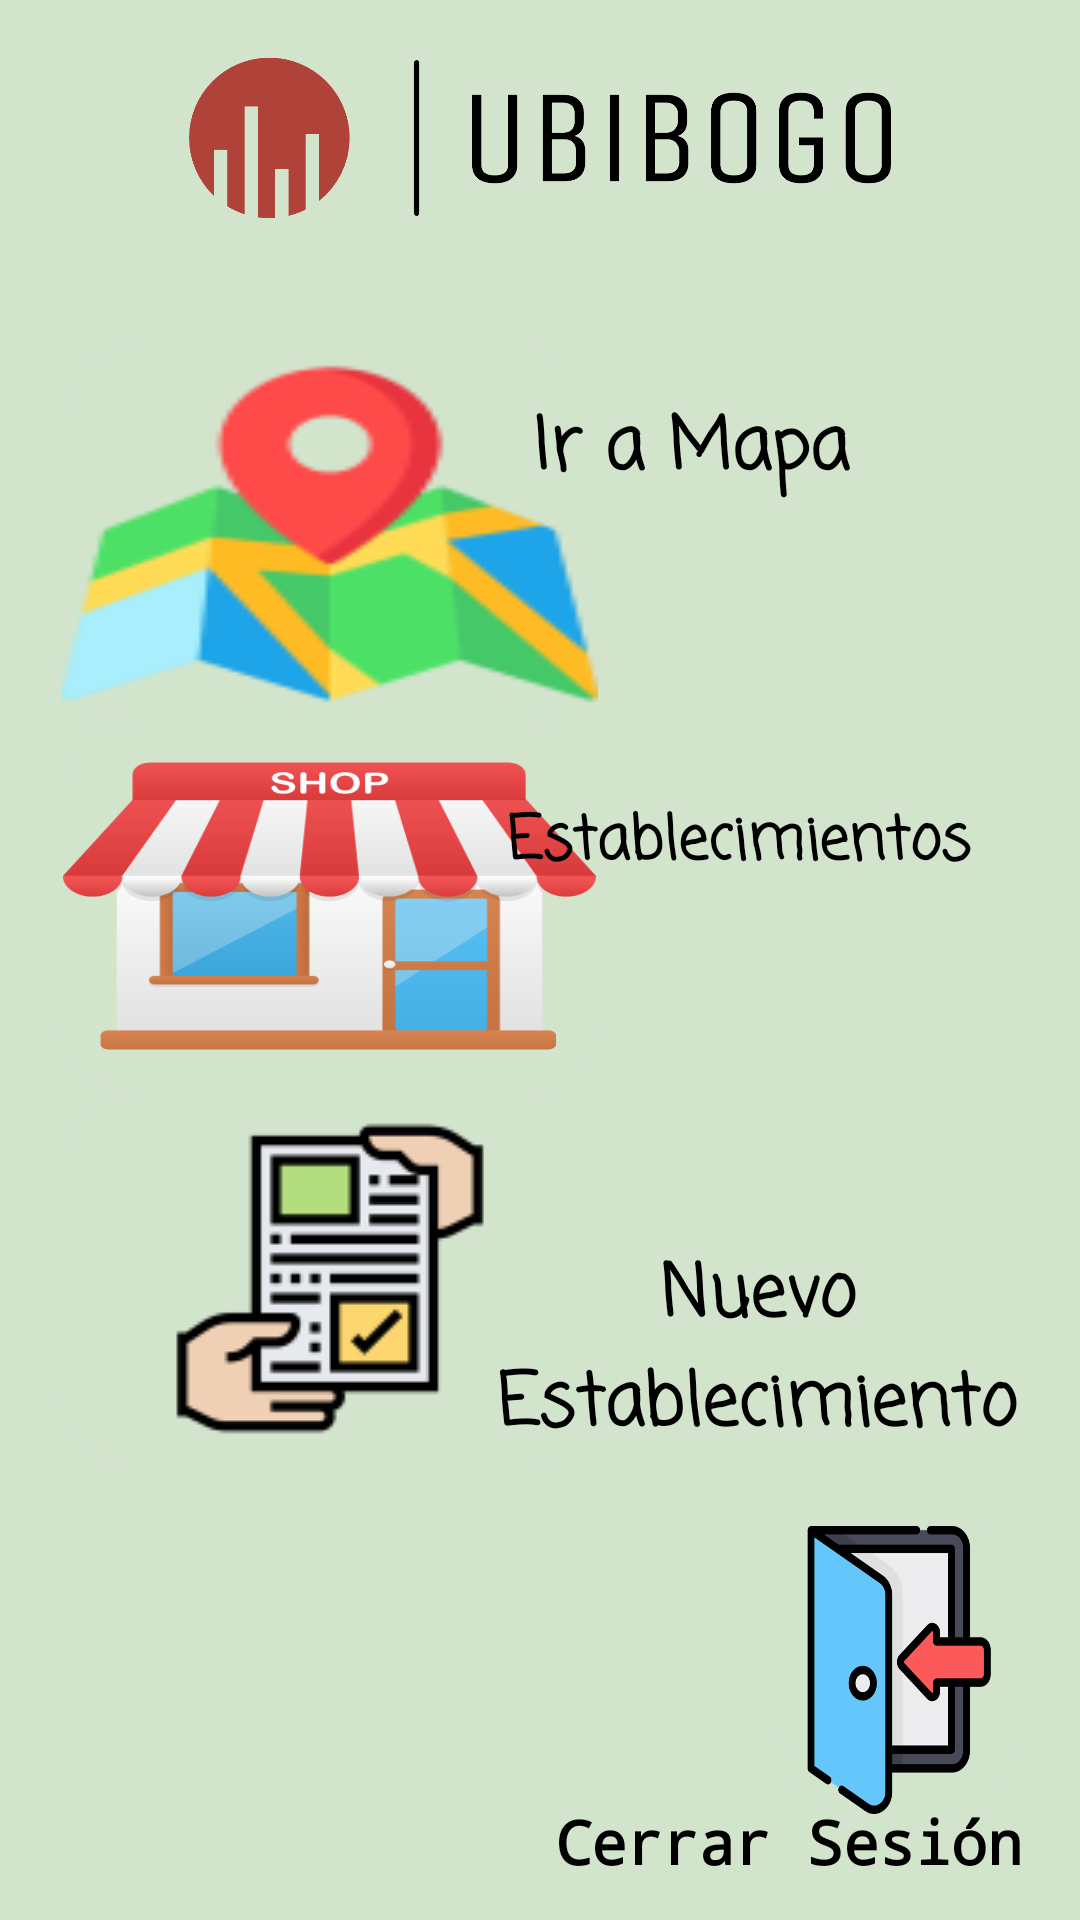

Here is an Android app screen rendered from its layout file. Give the layout XML and the strings, colors and styles it references.
<!-- AndroidManifest.xml: application theme Theme.AppCompat.NoActionBar -->
<!-- res/layout/activity_menu.xml -->
<?xml version="1.0" encoding="utf-8"?>
<androidx.constraintlayout.widget.ConstraintLayout xmlns:android="http://schemas.android.com/apk/res/android"
    xmlns:app="http://schemas.android.com/apk/res-auto"
    xmlns:tools="http://schemas.android.com/tools"
    android:layout_width="match_parent"
    android:layout_height="match_parent"
    android:background="#D3E4CD"
    tools:context=".Menu">

    <ImageView
        android:id="@+id/imageView7"
        android:layout_width="234dp"
        android:layout_height="60dp"
        android:layout_marginTop="16dp"
        app:layout_constraintEnd_toEndOf="parent"
        app:layout_constraintStart_toStartOf="parent"
        app:layout_constraintTop_toTopOf="parent"
        app:srcCompat="@drawable/logo_large" />

    <ImageButton
        android:id="@+id/btn_mapa"
        style="@android:style/Widget.Holo.ImageButton"
        android:layout_width="179dp"
        android:layout_height="124dp"
        android:layout_marginTop="40dp"
        android:background="@drawable/btn_mapa"
        android:scaleType="fitXY"
        android:textAlignment="center"
        app:layout_constraintEnd_toEndOf="parent"
        app:layout_constraintHorizontal_bias="0.112"
        app:layout_constraintStart_toStartOf="parent"
        app:layout_constraintTop_toBottomOf="@+id/imageView7"
        app:srcCompat="@drawable/icono"
        tools:ignore="SpeakableTextPresentCheck" />

    <ImageButton
        android:id="@+id/btn_formulario_datos"
        android:layout_width="179dp"
        android:layout_height="124dp"
        android:layout_marginBottom="152dp"
        android:background="@drawable/btn_mapa"
        app:layout_constraintBottom_toBottomOf="parent"
        app:layout_constraintEnd_toEndOf="parent"
        app:layout_constraintHorizontal_bias="0.112"
        app:layout_constraintStart_toStartOf="parent"
        app:srcCompat="@drawable/formulario_datos"
        tools:ignore="SpeakableTextPresentCheck" />

    <ImageButton
        android:id="@+id/btn_cerrar_sesion"
        android:layout_width="78dp"
        android:layout_height="96dp"
        android:background="@drawable/btn_mapa"
        android:scaleType="fitXY"
        app:layout_constraintBottom_toBottomOf="parent"
        app:layout_constraintEnd_toEndOf="parent"
        app:layout_constraintHorizontal_bias="0.924"
        app:layout_constraintStart_toStartOf="parent"
        app:layout_constraintTop_toTopOf="parent"
        app:layout_constraintVertical_bias="0.935"
        app:srcCompat="@drawable/img"
        tools:ignore="SpeakableTextPresentCheck" />

    <ImageButton
        android:id="@+id/btn_tienda"
        android:layout_width="179dp"
        android:layout_height="124dp"
        android:background="@drawable/btn_mapa"
        android:scaleType="fitXY"
        app:layout_constraintBottom_toTopOf="@+id/btn_formulario_datos"
        app:layout_constraintEnd_toEndOf="parent"
        app:layout_constraintHorizontal_bias="0.112"
        app:layout_constraintStart_toStartOf="parent"
        app:layout_constraintTop_toBottomOf="@+id/btn_mapa"
        app:layout_constraintVertical_bias="0.582"
        app:srcCompat="@drawable/img_2"
        tools:ignore="SpeakableTextPresentCheck" />

    <TextView
        android:id="@+id/textView8"
        android:layout_width="155dp"
        android:layout_height="51dp"
        android:fontFamily="casual"
        android:text="Ir a Mapa"
        android:textColor="@color/black"
        android:textSize="24sp"
        android:textStyle="bold"
        app:layout_constraintBottom_toBottomOf="parent"
        app:layout_constraintEnd_toEndOf="parent"
        app:layout_constraintHorizontal_bias="0.867"
        app:layout_constraintStart_toStartOf="parent"
        app:layout_constraintTop_toTopOf="parent"
        app:layout_constraintVertical_bias="0.223" />

    <TextView
        android:id="@+id/textView13"
        android:layout_width="171dp"
        android:layout_height="56dp"
        android:fontFamily="casual"
        android:text="Establecimientos"
        android:textColor="@color/black"
        android:textSize="20sp"
        android:textStyle="bold"
        app:layout_constraintBottom_toBottomOf="parent"
        app:layout_constraintEnd_toEndOf="parent"
        app:layout_constraintHorizontal_bias="0.894"
        app:layout_constraintStart_toStartOf="parent"
        app:layout_constraintTop_toTopOf="parent"
        app:layout_constraintVertical_bias="0.455" />

    <TextView
        android:id="@+id/textView14"
        android:layout_width="176dp"
        android:layout_height="70dp"
        android:fontFamily="casual"
        android:text="Nuevo Establecimiento"
        android:textAlignment="center"
        android:textColor="@color/black"
        android:textSize="24sp"
        android:textStyle="bold"
        app:layout_constraintBottom_toBottomOf="parent"
        app:layout_constraintEnd_toEndOf="parent"
        app:layout_constraintHorizontal_bias="0.893"
        app:layout_constraintStart_toStartOf="parent"
        app:layout_constraintTop_toTopOf="parent"
        app:layout_constraintVertical_bias="0.726" />

    <TextView
        android:id="@+id/textView15"
        android:layout_width="169dp"
        android:layout_height="25dp"
        android:fontFamily="monospace"
        android:text="Cerrar Sesión"
        android:textAlignment="center"
        android:textColor="@color/black"
        android:textSize="20sp"
        android:textStyle="bold"
        app:layout_constraintBottom_toBottomOf="parent"
        app:layout_constraintEnd_toEndOf="parent"
        app:layout_constraintHorizontal_bias="0.936"
        app:layout_constraintStart_toStartOf="parent"
        app:layout_constraintTop_toTopOf="parent"
        app:layout_constraintVertical_bias="0.976" />

</androidx.constraintlayout.widget.ConstraintLayout>
<!-- resources referenced by this layout -->
<resources>
  <!-- drawable btn_mapa (drawable) -->
  <?xml version="1.0" encoding="utf-8"?>
  <shape xmlns:android="http://schemas.android.com/apk/res/android">
      <corners android:radius="25dp"/>
      <solid android:color="#D3E4CD"/>
  </shape>
  <!-- drawable formulario_datos: png bitmap (drawable-v24, 41321 bytes) -->
  <!-- drawable icono: png bitmap (drawable-v24, 34625 bytes) -->
  <!-- drawable img: png bitmap (drawable-v24, 58196 bytes) -->
  <!-- drawable img_2: png bitmap (drawable-v24, 22461 bytes) -->
  <!-- drawable logo_large: png bitmap (drawable-v24, 24234 bytes) -->
  <!-- not gathered from this repository: default colours our renderer supplied (Android Studio template values) -->
  <color name="black">#FF000000</color>
</resources>
